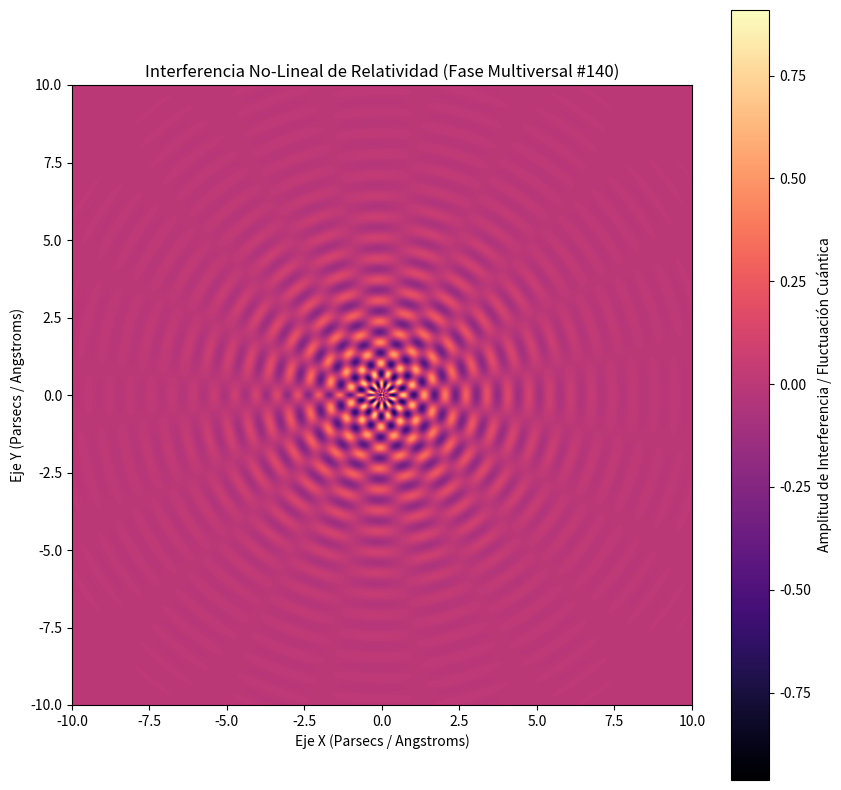

Write Python code to recreate this figure.
%matplotlib inline
# Simulación Multiversal: Relatividad - Variante 140
import numpy as np
import matplotlib.pyplot as plt

# Parámetros Físicos No-Lineales
omega_1 = 9.295
omega_2 = 9.784
lambda_decay = 0.476
phase_shift = 1.4

x = np.linspace(-10, 10, 800)
y = np.linspace(-10, 10, 800)
X, Y = np.meshgrid(x, y)

# Dinámica de Fluidos / Campos Tensor-Escalares (Fase Multiversal)
R = np.sqrt(X**2 + Y**2) + 1e-5
Z = (np.sin(omega_1 * R + phase_shift) * np.cos(omega_2 * np.arctan2(Y, X))) * np.exp(-lambda_decay * R)

plt.figure(figsize=(10, 10))
plt.imshow(Z, cmap='magma', extent=[-10, 10, -10, 10], origin='lower')
plt.colorbar(label='Amplitud de Interferencia / Fluctuación Cuántica')
plt.title(r'Interferencia No-Lineal de Relatividad (Fase Multiversal #140)')
plt.xlabel('Eje X (Parsecs / Angstroms)')
plt.ylabel('Eje Y (Parsecs / Angstroms)')
plt.show()
